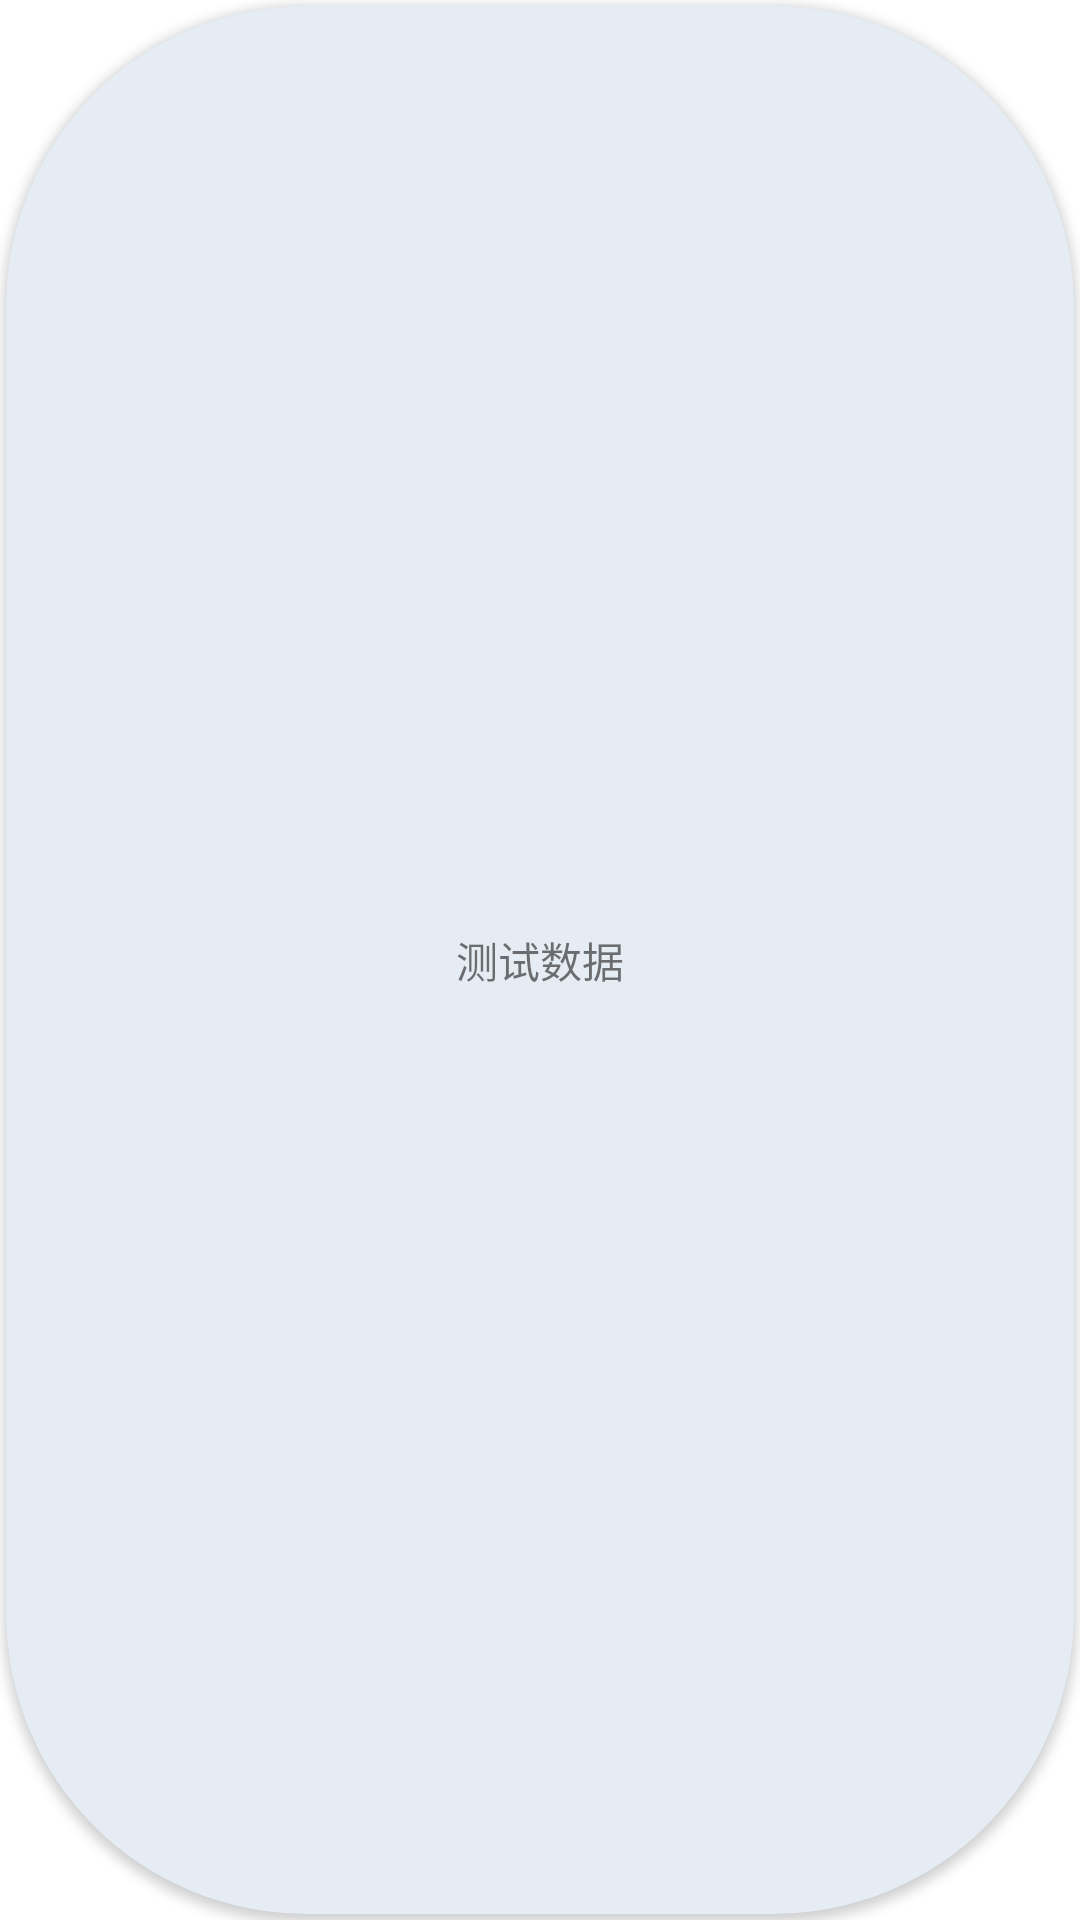

Layout XML and referenced resources for this Android screen:
<!-- AndroidManifest.xml: application theme AppTheme -->
<!-- res/layout/list_card.xml -->
<?xml version="1.0" encoding="utf-8"?>
<androidx.constraintlayout.widget.ConstraintLayout xmlns:android="http://schemas.android.com/apk/res/android"
    xmlns:app="http://schemas.android.com/apk/res-auto"
    android:layout_width="80dp"
    android:layout_height="match_parent">

    <androidx.cardview.widget.CardView
        android:layout_margin="2dp"
        android:id="@+id/cardView5"
        android:layout_width="match_parent"
        android:layout_height="match_parent"
        android:outlineAmbientShadowColor="@color/dark_blue"
        app:cardBackgroundColor="@color/background_blue"
        app:cardCornerRadius="100dp"
        app:layout_constraintBottom_toBottomOf="parent"
        app:layout_constraintEnd_toEndOf="parent"
        app:layout_constraintTop_toTopOf="parent">

        <TextView
            android:id="@+id/text"
            android:layout_width="match_parent"
            android:layout_height="match_parent"
            android:gravity="center"
            android:text="测试数据" />
    </androidx.cardview.widget.CardView>
</androidx.constraintlayout.widget.ConstraintLayout>
<!-- resources referenced by this layout -->
<resources>
  <color name="background_blue">#E6ECF3</color>
  <color name="dark_blue">#759CDB</color>
  <style name="AppTheme" parent="Theme.AppCompat.Light.NoActionBar">
          
          <item name="colorPrimary">@color/colorPrimary</item>
          <item name="colorPrimaryDark">@color/colorPrimaryDark</item>
          <item name="colorAccent">@color/colorAccent</item>
          <item name="android:windowNoTitle">true</item>
  
          <item name="android:windowBackground">#FFFFFF</item>
  
      </style>
  <color name="colorPrimary">#3F51B5</color>
  <color name="colorPrimaryDark">#303F9F</color>
  <color name="colorAccent">#FF4081</color>
</resources>
